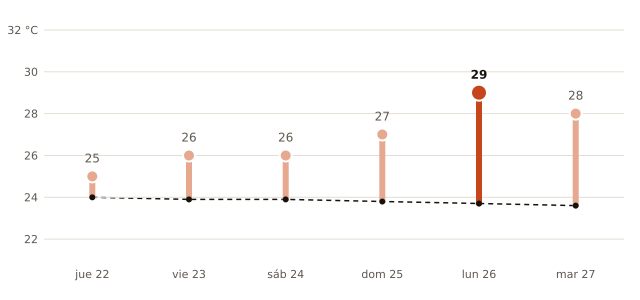

Data behind this chart, as committed beside it:
fecha, máxima_prevista_C, máxima_normal_1991_2020_C
2026-10-22, 25, 24.0
2026-10-23, 26, 23.9
2026-10-24, 26, 23.9
2026-10-25, 27, 23.8
2026-10-26, 29, 23.7
2026-10-27, 28, 23.6
